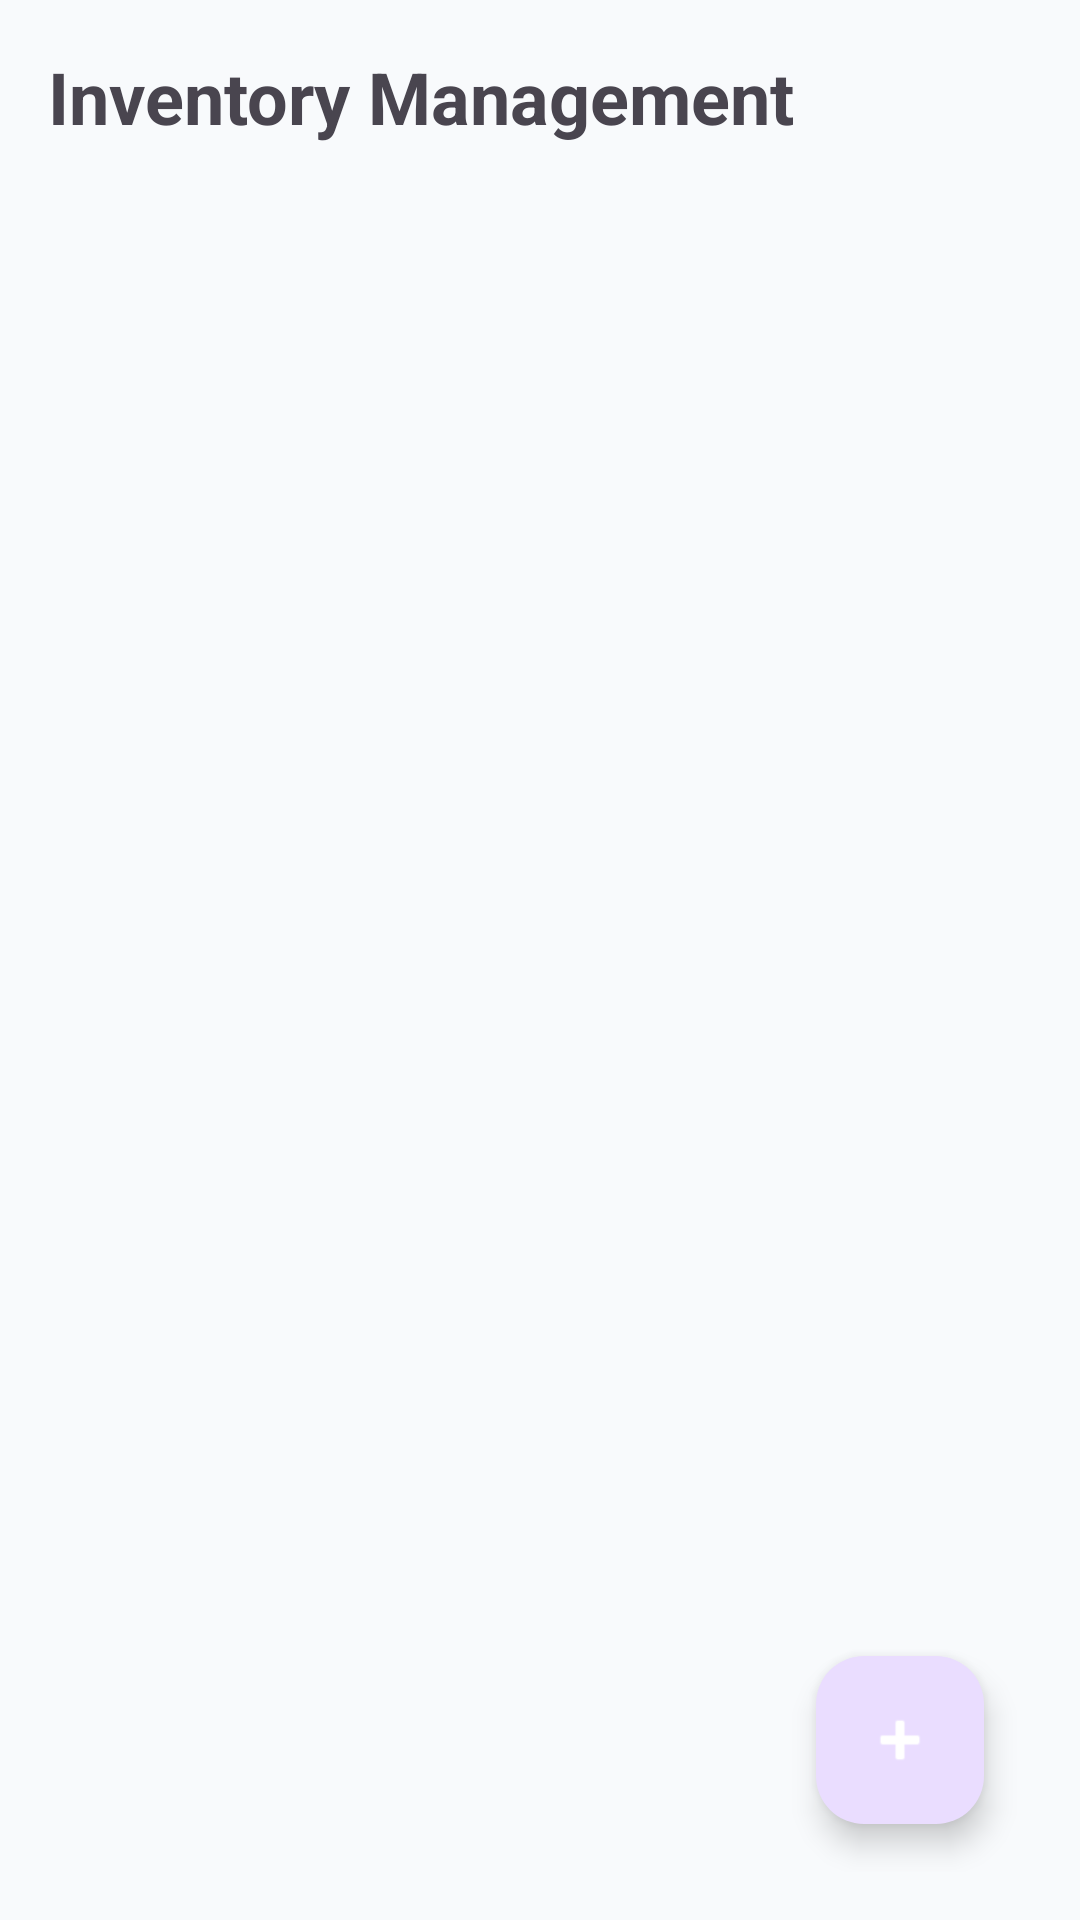

Layout XML and referenced resources for this Android screen:
<!-- AndroidManifest.xml: application theme Theme.MyBookCatalog -->
<!-- res/layout/fragment_inventory.xml -->
<?xml version="1.0" encoding="utf-8"?>
<LinearLayout xmlns:android="http://schemas.android.com/apk/res/android"
    android:layout_width="match_parent"
    android:layout_height="match_parent"
    android:orientation="vertical"
    android:padding="16dp">

    <TextView
        android:layout_width="match_parent"
        android:layout_height="wrap_content"
        android:text="Inventory Management"
        android:textSize="24sp"
        android:textStyle="bold"
        android:layout_marginBottom="16dp"/>

    <androidx.recyclerview.widget.RecyclerView
        android:id="@+id/recyclerViewInventory"
        android:layout_width="match_parent"
        android:layout_height="0dp"
        android:layout_weight="1" />

    <com.google.android.material.floatingactionbutton.FloatingActionButton
        android:id="@+id/fabAddInventory"
        android:layout_width="wrap_content"
        android:layout_height="wrap_content"
        android:layout_gravity="end|bottom"
        android:layout_margin="16dp"
        android:src="@android:drawable/ic_input_add"
        xmlns:app="http://schemas.android.com/apk/res-auto"
        app:tint="@android:color/white" />

</LinearLayout>
<!-- resources referenced by this layout -->
<resources>
  <style name="Theme.MyBookCatalog" parent="Base.Theme.MyBookCatalog" />
  <style name="Base.Theme.MyBookCatalog" parent="Theme.Material3.DayNight.NoActionBar">
          
          <item name="colorPrimary">@color/colorPrimary</item>
          <item name="colorOnPrimary">@color/white</item>
          <item name="android:windowBackground">@color/surface_background</item>
          <item name="android:statusBarColor">@color/colorPrimary</item>
      </style>
  <color name="colorPrimary">#4F46E5</color>
  <color name="white">#FFFFFFFF</color>
  <color name="surface_background">#F8FAFC</color>
</resources>
